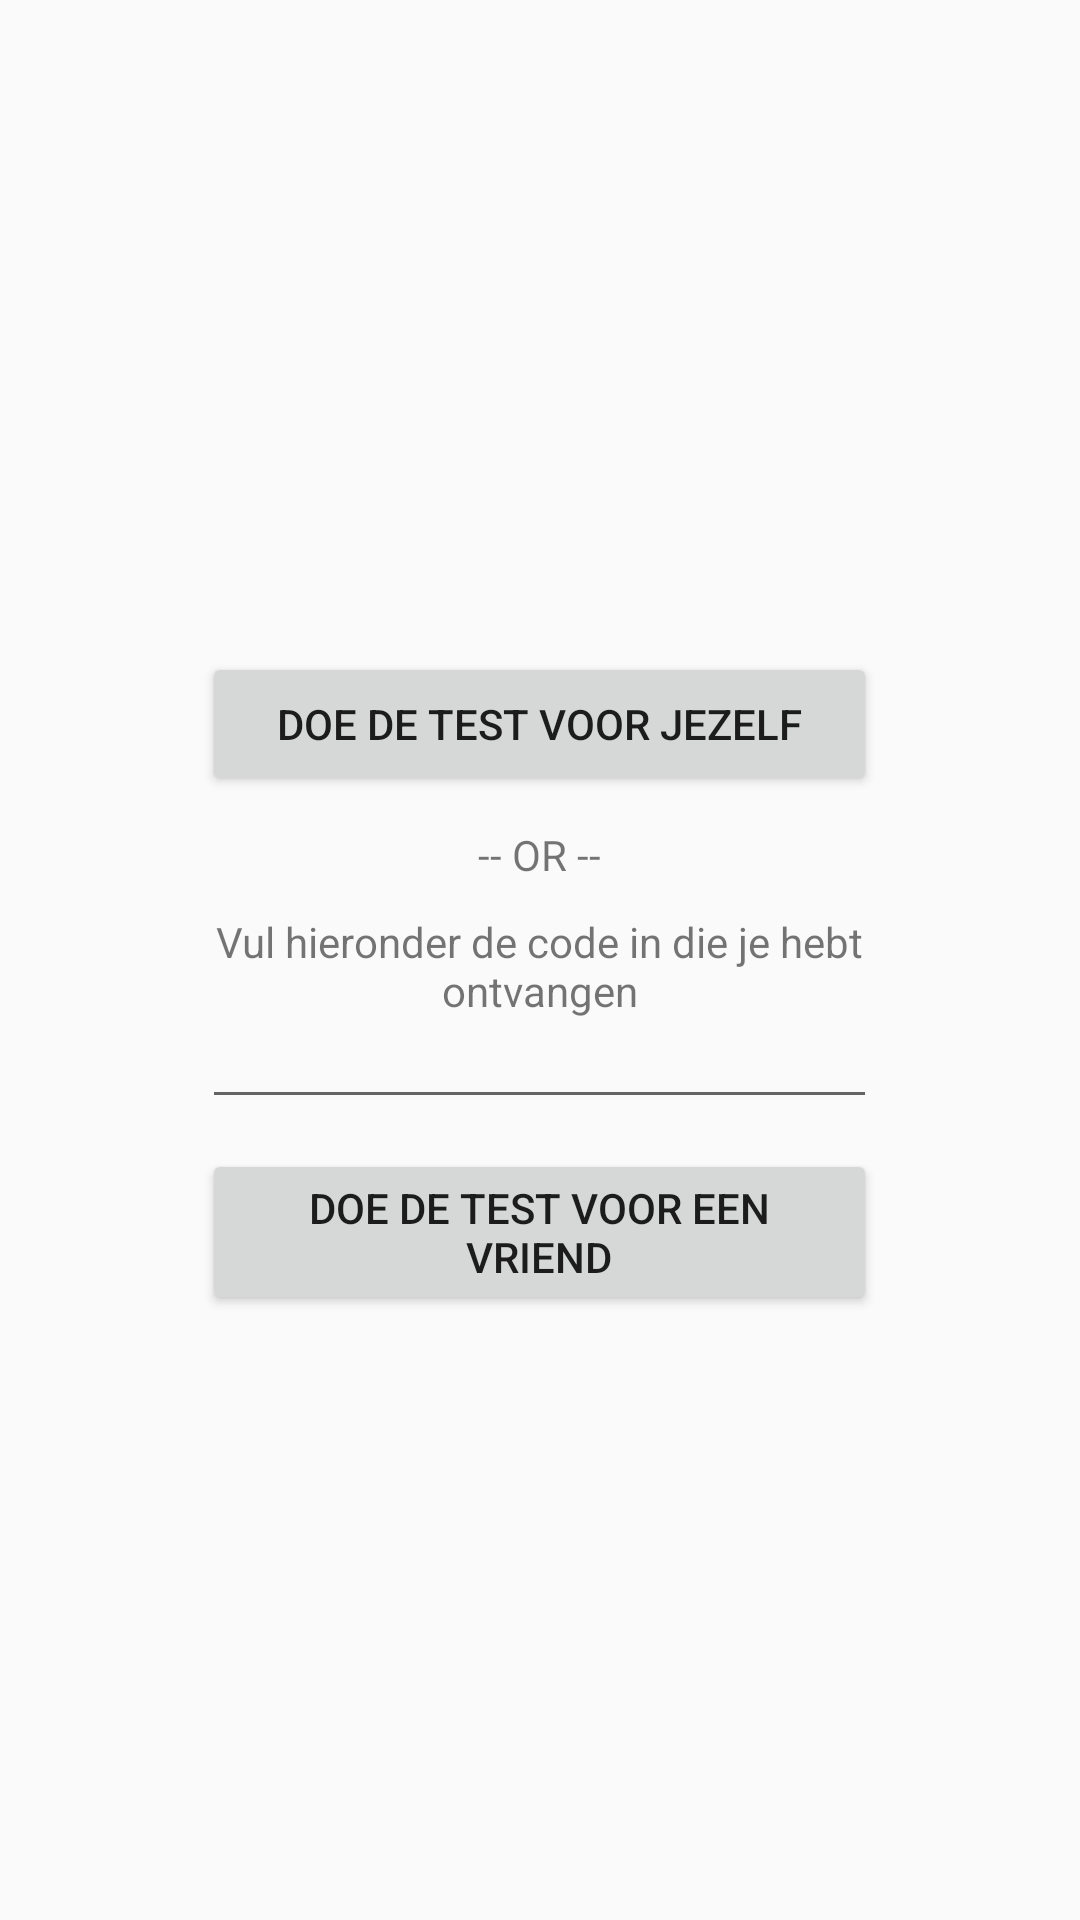

Here is an Android app screen rendered from its layout file. Give the layout XML and the strings, colors and styles it references.
<!-- AndroidManifest.xml: application theme AppTheme -->
<!-- res/layout/dialog_fragment_question.xml -->
<RelativeLayout
    xmlns:android="http://schemas.android.com/apk/res/android"
    android:id="@+id/dialog_fragment_take_test"
    android:layout_width="match_parent"
    android:layout_height="225dp"
    style="@style/MyDialog"
    >

    <LinearLayout
        android:layout_width="225dp"
        android:layout_height="wrap_content"
        android:layout_centerInParent="true"
        android:orientation="vertical"
        android:gravity="center"
        >

        <Button
            android:id="@+id/button_take_test_for_me"
            android:text="@string/question_dialog_button_take_test"
            android:layout_marginTop="16dp"
            android:layout_width="match_parent"
            android:layout_height="wrap_content"
            />

        <TextView
            android:text="-- OR --"
            android:textAlignment="center"
            android:layout_marginTop="10dp"
            android:layout_width="match_parent"
            android:layout_height="wrap_content"
            android:id="@+id/textview_OR_text"/>

        <TextView
            android:id="@+id/textview_question_text_description"
            android:text="@string/question_dialog_enter_code"
            android:layout_marginTop="10dp"
            android:textAlignment="center"
            android:layout_width="match_parent"
            android:layout_height="wrap_content"
            />

        <EditText
            android:id="@+id/editText_question_dialog"
            android:layout_width="match_parent"
            android:layout_height="wrap_content"
            android:textAlignment="center"
            android:inputType="text|textEmailAddress"
            android:ems="10"
            android:textSize="12sp"
            />

        <Button
            android:id="@+id/button_take_test_for_another"
            android:layout_width="wrap_content"
            android:layout_height="wrap_content"
            android:layout_marginTop="10dp"
            android:text="@string/question_dialog_button_test_for_another"
            />


    </LinearLayout>

</RelativeLayout>
<!-- resources referenced by this layout -->
<resources>
  <string name="question_dialog_button_take_test">Doe de test voor jezelf</string>
  <string name="question_dialog_button_test_for_another">Doe de test voor een vriend</string>
  <string name="question_dialog_enter_code">Vul hieronder de code in die je hebt ontvangen</string>
  <style name="MyDialog" parent="@android:style/Theme.Dialog">
          <item name="android:windowFrame">@null</item>
          <item name="android:windowBackground">@android:color/black</item>
          <item name="android:windowIsFloating">false</item>
          <item name="android:windowTitleStyle">@null</item>
          <item name="android:colorBackgroundCacheHint">@android:color/black</item>
      </style>
  <style name="AppTheme" parent="Theme.AppCompat.Light.DarkActionBar">
          
          <item name="colorPrimary">@color/colorPrimary</item>
          <item name="colorPrimaryDark">@color/colorPrimaryDark</item>
          <item name="colorAccent">@color/colorAccent</item>
      </style>
  <color name="colorPrimary">#000000</color>
  <color name="colorPrimaryDark">#303F9F</color>
  <color name="colorAccent">#FF4081</color>
</resources>
